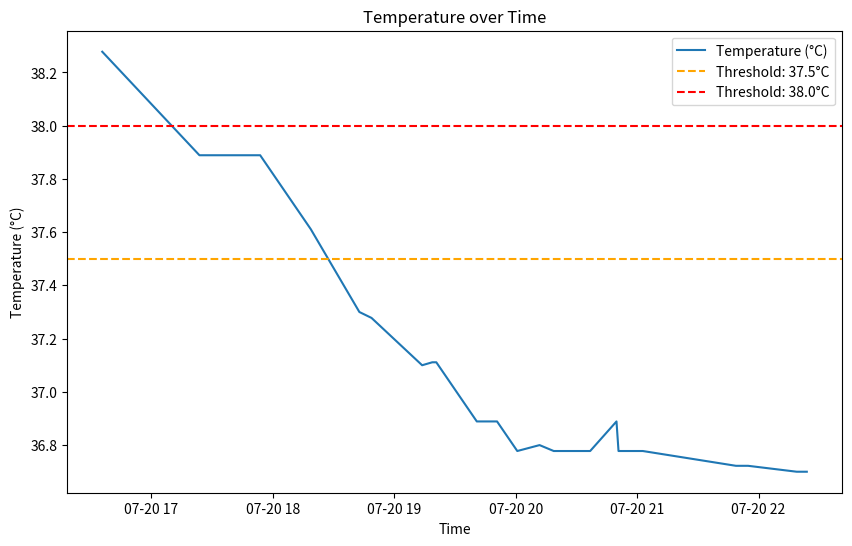

This figure's Python source:
# Executed Code (Repaired)
# This code runs in a sandbox with injected variables (vitals, np, plt, etc.)

import numpy as np
import pandas as pd
import matplotlib.pyplot as plt
import seaborn as sns
from scipy import stats
import datetime

# Helper function to simulate sandbox save_plot
def save_plot(filename, fig=None, **kwargs):
    if not filename.endswith('.png'): filename += '.png'
    if fig is None: fig = plt.gcf()
    fig.savefig(filename, **kwargs)
    plt.close(fig)
    print(f'Saved plot to {filename}')

# Injected Variables
visit_id = '99973518'
age = 56
gender = 'M'
ethnicity = 'Other (Hispanic/Latino)'
heart_rate = [(datetime.datetime(2215, 7, 20, 16, 29, 49), 97.7457627118644), (datetime.datetime(2215, 7, 20, 16, 30, 49), 98.7586206896552), (datetime.datetime(2215, 7, 20, 16, 31, 49), 100.745762711864), (datetime.datetime(2215, 7, 20, 16, 32, 49), 100.64406779661), (datetime.datetime(2215, 7, 20, 16, 33, 49), 99.0172413793104), (datetime.datetime(2215, 7, 20, 16, 34, 49), 97.2881355932203), (datetime.datetime(2215, 7, 20, 16, 35, 49), 96.6271186440678), (datetime.datetime(2215, 7, 20, 16, 36, 49), 96.7758620689655), (datetime.datetime(2215, 7, 20, 16, 37, 49), 97.0338983050848), (datetime.datetime(2215, 7, 20, 16, 38, 49), 96.8793103448276), (datetime.datetime(2215, 7, 20, 16, 39, 49), 96.3389830508475), (datetime.datetime(2215, 7, 20, 16, 40, 49), 95.9491525423729), (datetime.datetime(2215, 7, 20, 16, 41, 49), 96.8448275862069), (datetime.datetime(2215, 7, 20, 16, 42, 49), 96.2372881355932), (datetime.datetime(2215, 7, 20, 16, 43, 49), 96.6896551724138), (datetime.datetime(2215, 7, 20, 16, 44, 49), 97.2542372881356), (datetime.datetime(2215, 7, 20, 16, 45, 49), 96.1864406779661), (datetime.datetime(2215, 7, 20, 16, 46, 49), 96.0517241379311), (datetime.datetime(2215, 7, 20, 16, 47, 49), 96.5932203389831), (datetime.datetime(2215, 7, 20, 16, 48, 49), 97.551724137931), (datetime.datetime(2215, 7, 20, 16, 49, 49), 95.4237288135593), (datetime.datetime(2215, 7, 20, 16, 50, 49), 95.9322033898305), (datetime.datetime(2215, 7, 20, 16, 51, 49), 96.5862068965517), (datetime.datetime(2215, 7, 20, 16, 52, 49), 95.8983050847458), (datetime.datetime(2215, 7, 20, 16, 53, 49), 95.948275862069), (datetime.datetime(2215, 7, 20, 17, 18, 49), 86.0), (datetime.datetime(2215, 7, 20, 17, 23, 49), 88.0), (datetime.datetime(2215, 7, 20, 17, 33, 49), 87.0), (datetime.datetime(2215, 7, 20, 17, 48, 49), 85.0), (datetime.datetime(2215, 7, 20, 17, 53, 49), 85.0), (datetime.datetime(2215, 7, 20, 18, 3, 49), 84.0), (datetime.datetime(2215, 7, 20, 18, 18, 49), 80.0), (datetime.datetime(2215, 7, 20, 18, 42, 49), 80.0), (datetime.datetime(2215, 7, 20, 18, 48, 49), 80.0), (datetime.datetime(2215, 7, 20, 19, 13, 49), 76.0), (datetime.datetime(2215, 7, 20, 19, 18, 49), 77.0), (datetime.datetime(2215, 7, 20, 19, 20, 49), 77.0), (datetime.datetime(2215, 7, 20, 19, 30, 49), 89.0), (datetime.datetime(2215, 7, 20, 19, 40, 49), 83.0), (datetime.datetime(2215, 7, 20, 19, 48, 49), 84.0), (datetime.datetime(2215, 7, 20, 19, 50, 49), 80.0), (datetime.datetime(2215, 7, 20, 20, 0, 49), 81.0), (datetime.datetime(2215, 7, 20, 20, 18, 49), 76.0), (datetime.datetime(2215, 7, 20, 20, 21, 49), 75.0), (datetime.datetime(2215, 7, 20, 20, 36, 49), 76.0), (datetime.datetime(2215, 7, 20, 20, 49, 49), 73.0), (datetime.datetime(2215, 7, 20, 20, 50, 49), 69.0), (datetime.datetime(2215, 7, 20, 20, 55, 49), 70.0), (datetime.datetime(2215, 7, 20, 21, 0, 49), 73.0), (datetime.datetime(2215, 7, 20, 21, 2, 49), 73.0), (datetime.datetime(2215, 7, 20, 21, 48, 49), 78.0), (datetime.datetime(2215, 7, 20, 21, 54, 49), 79.0), (datetime.datetime(2215, 7, 20, 22, 18, 49), 75.0), (datetime.datetime(2215, 7, 20, 22, 23, 49), 75.0)]
systolic_bp = [(datetime.datetime(2215, 7, 20, 16, 29, 49), 92.0), (datetime.datetime(2215, 7, 20, 16, 34, 49), 83.0), (datetime.datetime(2215, 7, 20, 16, 35, 49), 83.0), (datetime.datetime(2215, 7, 20, 16, 39, 49), 90.0), (datetime.datetime(2215, 7, 20, 16, 40, 49), 90.0), (datetime.datetime(2215, 7, 20, 16, 44, 49), 85.0), (datetime.datetime(2215, 7, 20, 16, 49, 49), 94.0), (datetime.datetime(2215, 7, 20, 16, 54, 49), 82.0), (datetime.datetime(2215, 7, 20, 17, 18, 49), 102.0), (datetime.datetime(2215, 7, 20, 17, 23, 49), 86.0), (datetime.datetime(2215, 7, 20, 17, 33, 49), 92.0), (datetime.datetime(2215, 7, 20, 17, 53, 49), 84.0), (datetime.datetime(2215, 7, 20, 18, 3, 49), 86.0), (datetime.datetime(2215, 7, 20, 18, 18, 49), 84.0), (datetime.datetime(2215, 7, 20, 18, 42, 49), 81.0), (datetime.datetime(2215, 7, 20, 18, 48, 49), 75.0), (datetime.datetime(2215, 7, 20, 19, 13, 49), 87.0), (datetime.datetime(2215, 7, 20, 19, 20, 49), 91.0), (datetime.datetime(2215, 7, 20, 19, 30, 49), 119.0), (datetime.datetime(2215, 7, 20, 19, 40, 49), 94.0), (datetime.datetime(2215, 7, 20, 19, 50, 49), 89.0), (datetime.datetime(2215, 7, 20, 20, 0, 49), 82.0), (datetime.datetime(2215, 7, 20, 20, 18, 49), 79.0), (datetime.datetime(2215, 7, 20, 20, 21, 49), 77.0), (datetime.datetime(2215, 7, 20, 20, 36, 49), 71.0), (datetime.datetime(2215, 7, 20, 20, 49, 49), 67.0), (datetime.datetime(2215, 7, 20, 20, 50, 49), 71.0), (datetime.datetime(2215, 7, 20, 20, 55, 49), 80.0), (datetime.datetime(2215, 7, 20, 21, 0, 49), 105.0), (datetime.datetime(2215, 7, 20, 21, 2, 49), 120.0), (datetime.datetime(2215, 7, 20, 21, 48, 49), 84.0), (datetime.datetime(2215, 7, 20, 21, 54, 49), 92.0), (datetime.datetime(2215, 7, 20, 22, 18, 49), 87.0), (datetime.datetime(2215, 7, 20, 22, 23, 49), 108.0)]
diastolic_bp = [(datetime.datetime(2215, 7, 20, 16, 29, 49), 66.0), (datetime.datetime(2215, 7, 20, 16, 34, 49), 64.0), (datetime.datetime(2215, 7, 20, 16, 35, 49), 64.0), (datetime.datetime(2215, 7, 20, 16, 39, 49), 60.0), (datetime.datetime(2215, 7, 20, 16, 40, 49), 60.0), (datetime.datetime(2215, 7, 20, 16, 44, 49), 61.0), (datetime.datetime(2215, 7, 20, 16, 49, 49), 84.0), (datetime.datetime(2215, 7, 20, 16, 54, 49), 67.0), (datetime.datetime(2215, 7, 20, 17, 18, 49), 61.0), (datetime.datetime(2215, 7, 20, 17, 23, 49), 61.0), (datetime.datetime(2215, 7, 20, 17, 33, 49), 66.0), (datetime.datetime(2215, 7, 20, 17, 53, 49), 59.0), (datetime.datetime(2215, 7, 20, 18, 3, 49), 58.0), (datetime.datetime(2215, 7, 20, 18, 18, 49), 57.0), (datetime.datetime(2215, 7, 20, 18, 42, 49), 58.0), (datetime.datetime(2215, 7, 20, 18, 48, 49), 61.0), (datetime.datetime(2215, 7, 20, 19, 13, 49), 64.0), (datetime.datetime(2215, 7, 20, 19, 20, 49), 67.0), (datetime.datetime(2215, 7, 20, 19, 30, 49), 90.0), (datetime.datetime(2215, 7, 20, 19, 40, 49), 57.0), (datetime.datetime(2215, 7, 20, 19, 50, 49), 50.0), (datetime.datetime(2215, 7, 20, 20, 0, 49), 56.0), (datetime.datetime(2215, 7, 20, 20, 18, 49), 60.0), (datetime.datetime(2215, 7, 20, 20, 21, 49), 59.0), (datetime.datetime(2215, 7, 20, 20, 36, 49), 44.0), (datetime.datetime(2215, 7, 20, 20, 49, 49), 39.0), (datetime.datetime(2215, 7, 20, 20, 50, 49), 42.0), (datetime.datetime(2215, 7, 20, 20, 55, 49), 62.0), (datetime.datetime(2215, 7, 20, 21, 0, 49), 88.0), (datetime.datetime(2215, 7, 20, 21, 2, 49), 103.0), (datetime.datetime(2215, 7, 20, 21, 48, 49), 52.0), (datetime.datetime(2215, 7, 20, 21, 54, 49), 52.0), (datetime.datetime(2215, 7, 20, 22, 18, 49), 56.0), (datetime.datetime(2215, 7, 20, 22, 23, 49), 71.0)]
spo2 = [(datetime.datetime(2215, 7, 20, 16, 29, 49), 94.5593220338983), (datetime.datetime(2215, 7, 20, 16, 30, 49), 94.8620689655172), (datetime.datetime(2215, 7, 20, 16, 31, 49), 90.7627118644068), (datetime.datetime(2215, 7, 20, 16, 32, 49), 89.0677966101695), (datetime.datetime(2215, 7, 20, 16, 33, 49), 90.66), (datetime.datetime(2215, 7, 20, 16, 34, 49), 91.5762711864407), (datetime.datetime(2215, 7, 20, 16, 35, 49), 92.0), (datetime.datetime(2215, 7, 20, 16, 36, 49), 92.6206896551724), (datetime.datetime(2215, 7, 20, 16, 37, 49), 92.0169491525424), (datetime.datetime(2215, 7, 20, 16, 38, 49), 92.0877192982456), (datetime.datetime(2215, 7, 20, 16, 39, 49), 94.3389830508475), (datetime.datetime(2215, 7, 20, 16, 40, 49), 94.7627118644068), (datetime.datetime(2215, 7, 20, 16, 41, 49), 94.5689655172414), (datetime.datetime(2215, 7, 20, 16, 42, 49), 94.8813559322034), (datetime.datetime(2215, 7, 20, 16, 43, 49), 94.7954545454546), (datetime.datetime(2215, 7, 20, 16, 44, 49), 94.5263157894737), (datetime.datetime(2215, 7, 20, 16, 45, 49), 94.0), (datetime.datetime(2215, 7, 20, 16, 46, 49), 94.0), (datetime.datetime(2215, 7, 20, 16, 47, 49), 94.0), (datetime.datetime(2215, 7, 20, 16, 48, 49), 95.6724137931034), (datetime.datetime(2215, 7, 20, 16, 49, 49), 92.6440677966102), (datetime.datetime(2215, 7, 20, 16, 50, 49), 90.4237288135593), (datetime.datetime(2215, 7, 20, 16, 51, 49), 92.7931034482759), (datetime.datetime(2215, 7, 20, 16, 52, 49), 92.5423728813559), (datetime.datetime(2215, 7, 20, 16, 53, 49), 92.0862068965517), (datetime.datetime(2215, 7, 20, 17, 12, 49), 94.0), (datetime.datetime(2215, 7, 20, 17, 18, 49), 98.0), (datetime.datetime(2215, 7, 20, 17, 23, 49), 98.0), (datetime.datetime(2215, 7, 20, 17, 33, 49), 93.0), (datetime.datetime(2215, 7, 20, 17, 48, 49), 94.0), (datetime.datetime(2215, 7, 20, 17, 53, 49), 96.0), (datetime.datetime(2215, 7, 20, 18, 3, 49), 96.0), (datetime.datetime(2215, 7, 20, 18, 18, 49), 96.0), (datetime.datetime(2215, 7, 20, 18, 42, 49), 96.0), (datetime.datetime(2215, 7, 20, 18, 48, 49), 96.0), (datetime.datetime(2215, 7, 20, 19, 13, 49), 97.0), (datetime.datetime(2215, 7, 20, 19, 18, 49), 96.0), (datetime.datetime(2215, 7, 20, 19, 20, 49), 96.0), (datetime.datetime(2215, 7, 20, 19, 30, 49), 97.0), (datetime.datetime(2215, 7, 20, 19, 40, 49), 97.0), (datetime.datetime(2215, 7, 20, 19, 48, 49), 97.0), (datetime.datetime(2215, 7, 20, 19, 50, 49), 96.0), (datetime.datetime(2215, 7, 20, 20, 0, 49), 96.0), (datetime.datetime(2215, 7, 20, 20, 11, 49), 96.0), (datetime.datetime(2215, 7, 20, 20, 18, 49), 96.0), (datetime.datetime(2215, 7, 20, 20, 21, 49), 97.0), (datetime.datetime(2215, 7, 20, 20, 36, 49), 100.0), (datetime.datetime(2215, 7, 20, 20, 49, 49), 95.0), (datetime.datetime(2215, 7, 20, 20, 50, 49), 97.0), (datetime.datetime(2215, 7, 20, 20, 55, 49), 95.0), (datetime.datetime(2215, 7, 20, 21, 0, 49), 96.0), (datetime.datetime(2215, 7, 20, 21, 2, 49), 96.0), (datetime.datetime(2215, 7, 20, 21, 48, 49), 100.0), (datetime.datetime(2215, 7, 20, 21, 54, 49), 100.0), (datetime.datetime(2215, 7, 20, 22, 18, 49), 100.0), (datetime.datetime(2215, 7, 20, 22, 23, 49), 100.0)]
respiratory_rate = [(datetime.datetime(2215, 7, 20, 16, 29, 49), 22.1864406779661), (datetime.datetime(2215, 7, 20, 16, 30, 49), 23.7241379310345), (datetime.datetime(2215, 7, 20, 16, 31, 49), 26.728813559322), (datetime.datetime(2215, 7, 20, 16, 32, 49), 28.1016949152542), (datetime.datetime(2215, 7, 20, 16, 33, 49), 27.6896551724138), (datetime.datetime(2215, 7, 20, 16, 34, 49), 24.4237288135593), (datetime.datetime(2215, 7, 20, 16, 35, 49), 26.7118644067797), (datetime.datetime(2215, 7, 20, 16, 36, 49), 22.2068965517241), (datetime.datetime(2215, 7, 20, 16, 37, 49), 22.8474576271187), (datetime.datetime(2215, 7, 20, 16, 38, 49), 22.0344827586207), (datetime.datetime(2215, 7, 20, 16, 39, 49), 21.1186440677966), (datetime.datetime(2215, 7, 20, 16, 40, 49), 22.4915254237288), (datetime.datetime(2215, 7, 20, 16, 41, 49), 22.2586206896552), (datetime.datetime(2215, 7, 20, 16, 42, 49), 22.6271186440678), (datetime.datetime(2215, 7, 20, 16, 43, 49), 21.7931034482759), (datetime.datetime(2215, 7, 20, 16, 44, 49), 22.3389830508475), (datetime.datetime(2215, 7, 20, 16, 45, 49), 20.6779661016949), (datetime.datetime(2215, 7, 20, 16, 46, 49), 22.1724137931035), (datetime.datetime(2215, 7, 20, 16, 47, 49), 25.8305084745763), (datetime.datetime(2215, 7, 20, 16, 48, 49), 25.5689655172414), (datetime.datetime(2215, 7, 20, 16, 49, 49), 24.4915254237288), (datetime.datetime(2215, 7, 20, 16, 50, 49), 23.4406779661017), (datetime.datetime(2215, 7, 20, 16, 51, 49), 23.5), (datetime.datetime(2215, 7, 20, 16, 52, 49), 22.406779661017), (datetime.datetime(2215, 7, 20, 16, 53, 49), 23.2413793103448), (datetime.datetime(2215, 7, 20, 17, 18, 49), 34.0), (datetime.datetime(2215, 7, 20, 17, 23, 49), 20.0), (datetime.datetime(2215, 7, 20, 17, 33, 49), 27.0), (datetime.datetime(2215, 7, 20, 17, 48, 49), 20.0), (datetime.datetime(2215, 7, 20, 17, 53, 49), 20.0), (datetime.datetime(2215, 7, 20, 18, 3, 49), 22.0), (datetime.datetime(2215, 7, 20, 18, 18, 49), 17.0), (datetime.datetime(2215, 7, 20, 18, 42, 49), 19.0), (datetime.datetime(2215, 7, 20, 18, 48, 49), 18.0), (datetime.datetime(2215, 7, 20, 19, 13, 49), 19.0), (datetime.datetime(2215, 7, 20, 19, 18, 49), 17.0), (datetime.datetime(2215, 7, 20, 19, 20, 49), 18.0), (datetime.datetime(2215, 7, 20, 19, 30, 49), 26.0), (datetime.datetime(2215, 7, 20, 19, 40, 49), 25.0), (datetime.datetime(2215, 7, 20, 19, 48, 49), 29.0), (datetime.datetime(2215, 7, 20, 19, 50, 49), 26.0), (datetime.datetime(2215, 7, 20, 20, 0, 49), 32.0), (datetime.datetime(2215, 7, 20, 20, 11, 49), 27.0), (datetime.datetime(2215, 7, 20, 20, 18, 49), 22.0), (datetime.datetime(2215, 7, 20, 20, 21, 49), 26.0), (datetime.datetime(2215, 7, 20, 20, 36, 49), 32.0), (datetime.datetime(2215, 7, 20, 20, 49, 49), 22.0), (datetime.datetime(2215, 7, 20, 20, 50, 49), 19.0), (datetime.datetime(2215, 7, 20, 20, 55, 49), 26.0), (datetime.datetime(2215, 7, 20, 21, 0, 49), 24.0), (datetime.datetime(2215, 7, 20, 21, 2, 49), 32.0), (datetime.datetime(2215, 7, 20, 21, 48, 49), 24.0), (datetime.datetime(2215, 7, 20, 21, 54, 49), 25.0), (datetime.datetime(2215, 7, 20, 22, 18, 49), 23.0), (datetime.datetime(2215, 7, 20, 22, 23, 49), 25.0)]
temperature = [(datetime.datetime(2215, 7, 20, 16, 35, 49), 38.27777777777778), (datetime.datetime(2215, 7, 20, 17, 23, 49), 37.888888888888886), (datetime.datetime(2215, 7, 20, 17, 33, 49), 37.888888888888886), (datetime.datetime(2215, 7, 20, 17, 48, 49), 37.888888888888886), (datetime.datetime(2215, 7, 20, 17, 53, 49), 37.888888888888886), (datetime.datetime(2215, 7, 20, 18, 3, 49), 37.77777777777778), (datetime.datetime(2215, 7, 20, 18, 18, 49), 37.611111111111114), (datetime.datetime(2215, 7, 20, 18, 42, 49), 37.3), (datetime.datetime(2215, 7, 20, 18, 48, 49), 37.27777777777778), (datetime.datetime(2215, 7, 20, 19, 13, 49), 37.099999999999994), (datetime.datetime(2215, 7, 20, 19, 18, 49), 37.111111111111114), (datetime.datetime(2215, 7, 20, 19, 20, 49), 37.111111111111114), (datetime.datetime(2215, 7, 20, 19, 30, 49), 37.0), (datetime.datetime(2215, 7, 20, 19, 40, 49), 36.888888888888886), (datetime.datetime(2215, 7, 20, 19, 48, 49), 36.888888888888886), (datetime.datetime(2215, 7, 20, 19, 50, 49), 36.888888888888886), (datetime.datetime(2215, 7, 20, 20, 0, 49), 36.77777777777778), (datetime.datetime(2215, 7, 20, 20, 11, 49), 36.8), (datetime.datetime(2215, 7, 20, 20, 18, 49), 36.77777777777778), (datetime.datetime(2215, 7, 20, 20, 21, 49), 36.77777777777778), (datetime.datetime(2215, 7, 20, 20, 36, 49), 36.77777777777778), (datetime.datetime(2215, 7, 20, 20, 49, 49), 36.888888888888886), (datetime.datetime(2215, 7, 20, 20, 50, 49), 36.77777777777778), (datetime.datetime(2215, 7, 20, 20, 55, 49), 36.77777777777778), (datetime.datetime(2215, 7, 20, 21, 0, 49), 36.77777777777778), (datetime.datetime(2215, 7, 20, 21, 2, 49), 36.77777777777778), (datetime.datetime(2215, 7, 20, 21, 48, 49), 36.72222222222222), (datetime.datetime(2215, 7, 20, 21, 54, 49), 36.72222222222222), (datetime.datetime(2215, 7, 20, 22, 18, 49), 36.7), (datetime.datetime(2215, 7, 20, 22, 23, 49), 36.7)]
# Previous Results
shock_index = 1.1
shock_index_interpretation = 'HIGH (1.10), significantly above normal (0.5-0.7). Suggests decompensated shock, immediate intervention needed.'
map_value = 72.7
map_interpretation = 'Normal (73 mmHg), within reference range 65-100 mmHg. Adequate perfusion pressure maintained.'
pulse_pressure = 26.0
qsofa_score = 2
qsofa_interpretation = 'High Risk (Score 2/3). Criteria met: SBP=92, RR=22. Associated with poor outcomes in sepsis.'
sirs = 1
spo2_trend = {'first': np.float64(94.6), 'last': np.float64(100.0), 'min': 89.1, 'mean': 95.1, 'slope': np.float64(0.118), 'r_squared': np.float64(0.578), 'trend_pct': np.float64(7.07)}
hr_volatility = {'dispersion_ms': 81.05, 'rmssd_ms': 26.18, 'hr_std_bpm': 9.81, 'hr_range_bpm': 31.7, 'n_samples': 54, 'data_density': 'sparse'}
triage_vital_panel = 'Attached'

# --- Generated Code Starts Here ---
temperature_data = [(t.isoformat(), v) for t, v in temperature]
timestamps = [t for t, v in temperature]
values = [v for t, v in temperature]
plt.figure(figsize=(10, 6))
plt.plot(timestamps, values, label='Temperature (°C)')
plt.axhline(y=37.5, color='orange', linestyle='--', label='Threshold: 37.5°C')
plt.axhline(y=38.0, color='red', linestyle='--', label='Threshold: 38.0°C')
plt.xlabel('Time')
plt.ylabel('Temperature (°C)')
plt.title('Temperature over Time')
plt.legend()
save_plot('temperature_trend.png')
result = f'Temperature Mean: {np.mean(values):.2f}°C, Range: {min(values):.1f}-{max(values):.1f}°C'
interpretation = f'Temperature trend shows mean {np.mean(values):.2f}°C with range {min(values):.1f}-{max(values):.1f}°C; thresholds at 37.5°C and 38.0°C.'

plt.close()
